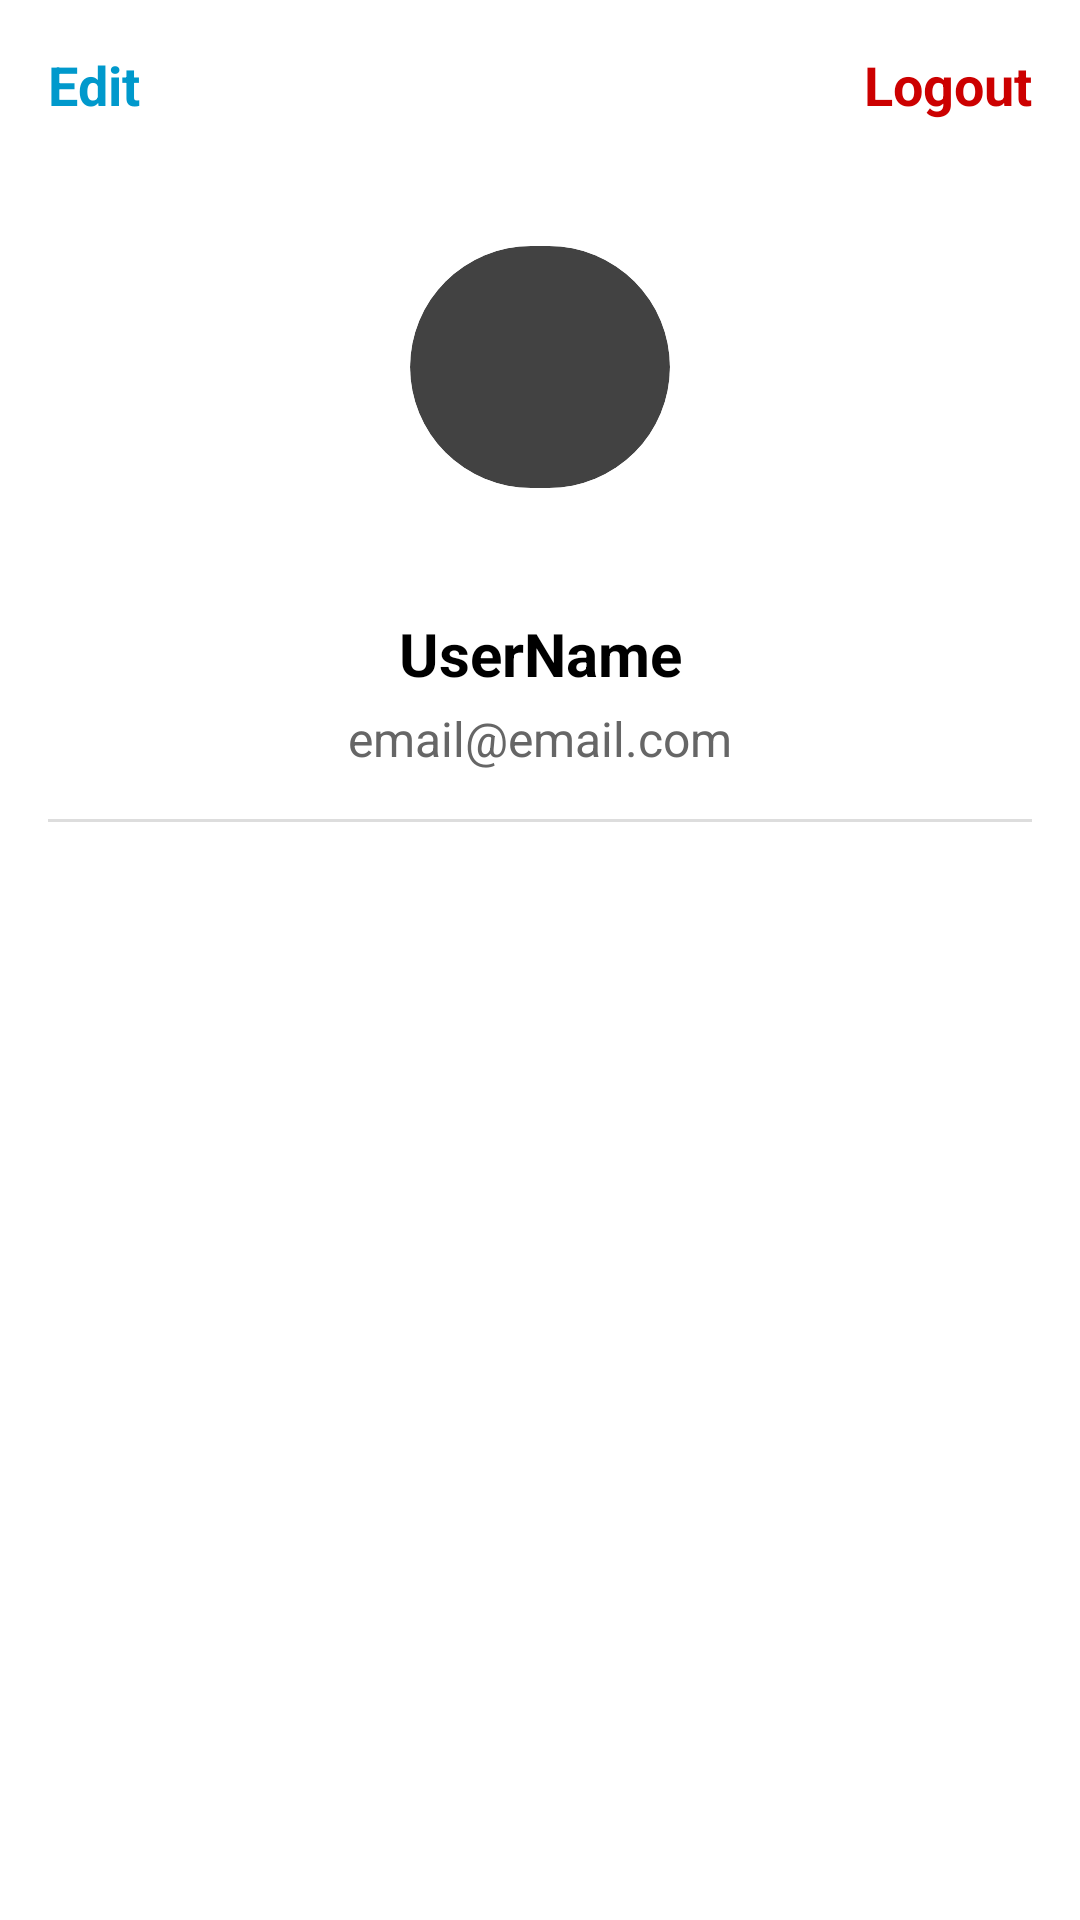

Write the Android layout XML for this screen, with the resource values it uses.
<!-- AndroidManifest.xml: application theme Theme.KotlinProject -->
<!-- res/layout/fragment_profile.xml -->
<?xml version="1.0" encoding="utf-8"?>
<androidx.constraintlayout.widget.ConstraintLayout
    xmlns:android="http://schemas.android.com/apk/res/android"
    xmlns:app="http://schemas.android.com/apk/res-auto"
    xmlns:tools="http://schemas.android.com/tools"
    android:layout_width="match_parent"
    android:layout_height="match_parent"
    android:padding="16dp"
    tools:context=".data.ui.viewmodel.fragments.ProfileFragment">

    
    <TextView
        android:id="@+id/edit_btn_my_profile"
        android:layout_width="wrap_content"
        android:layout_height="wrap_content"
        android:text="Edit"
        android:textColor="@android:color/holo_blue_dark"
        android:textStyle="bold"
        android:textSize="18sp"
        app:layout_constraintTop_toTopOf="parent"
        app:layout_constraintStart_toStartOf="parent" />

    
    <TextView
        android:id="@+id/log_out_btn_my_profile"
        android:layout_width="wrap_content"
        android:layout_height="wrap_content"
        android:text="Logout"
        android:textColor="@android:color/holo_red_dark"
        android:textStyle="bold"
        android:textSize="18sp"
        app:layout_constraintTop_toTopOf="parent"
        app:layout_constraintEnd_toEndOf="parent" />

    
    <androidx.cardview.widget.CardView
        android:id="@+id/avatar_card"
        android:layout_width="140dp"
        android:layout_height="140dp"
        android:layout_marginTop="12dp"
        app:cardCornerRadius="70dp"
        app:cardElevation="6dp"
        app:cardPreventCornerOverlap="true"
        app:cardUseCompatPadding="true"
        app:layout_constraintTop_toBottomOf="@+id/edit_btn_my_profile"
        app:layout_constraintStart_toStartOf="parent"
        app:layout_constraintEnd_toEndOf="parent">

        <ImageView
            android:id="@+id/avatar_my_profile"
            android:layout_width="match_parent"
            android:layout_height="match_parent"
            android:scaleType="centerCrop"
            android:src="@drawable/avatar_icon" />
    </androidx.cardview.widget.CardView>

    
    <TextView
        android:id="@+id/userName_my_profile"
        android:layout_width="wrap_content"
        android:layout_height="wrap_content"
        android:text="UserName"
        android:textSize="20sp"
        android:textStyle="bold"
        android:layout_marginTop="12dp"
        app:layout_constraintTop_toBottomOf="@id/avatar_card"
        app:layout_constraintStart_toStartOf="parent"
        app:layout_constraintEnd_toEndOf="parent" />

    
    <TextView
        android:id="@+id/email_my_profile"
        android:layout_width="wrap_content"
        android:layout_height="wrap_content"
        android:text="email@email.com"
        android:textSize="16sp"
        android:textColor="#666"
        android:layout_marginTop="4dp"
        app:layout_constraintTop_toBottomOf="@id/userName_my_profile"
        app:layout_constraintStart_toStartOf="parent"
        app:layout_constraintEnd_toEndOf="parent" />

    
    <View
        android:id="@+id/divider"
        android:layout_width="0dp"
        android:layout_height="1dp"
        android:layout_marginTop="16dp"
        android:background="#DDDDDD"
        app:layout_constraintTop_toBottomOf="@id/email_my_profile"
        app:layout_constraintStart_toStartOf="parent"
        app:layout_constraintEnd_toEndOf="parent" />

    
    <androidx.recyclerview.widget.RecyclerView
        android:id="@+id/recyclerView"
        android:layout_width="0dp"
        android:layout_height="0dp"
        android:padding="8dp"
        android:clipToPadding="false"
        app:layout_constraintTop_toBottomOf="@id/divider"
        app:layout_constraintBottom_toBottomOf="parent"
        app:layout_constraintStart_toStartOf="parent"
        app:layout_constraintEnd_toEndOf="parent" />

</androidx.constraintlayout.widget.ConstraintLayout>
<!-- resources referenced by this layout -->
<resources>
  <style name="Theme.KotlinProject" parent="Base.Theme.KotlinProject">
          <item name="android:navigationBarColor">@android:color/transparent</item>
          <item name="android:statusBarColor">@android:color/transparent</item>
          <item name="android:windowLightStatusBar">?attr/isLightTheme</item>
      </style>
</resources>
